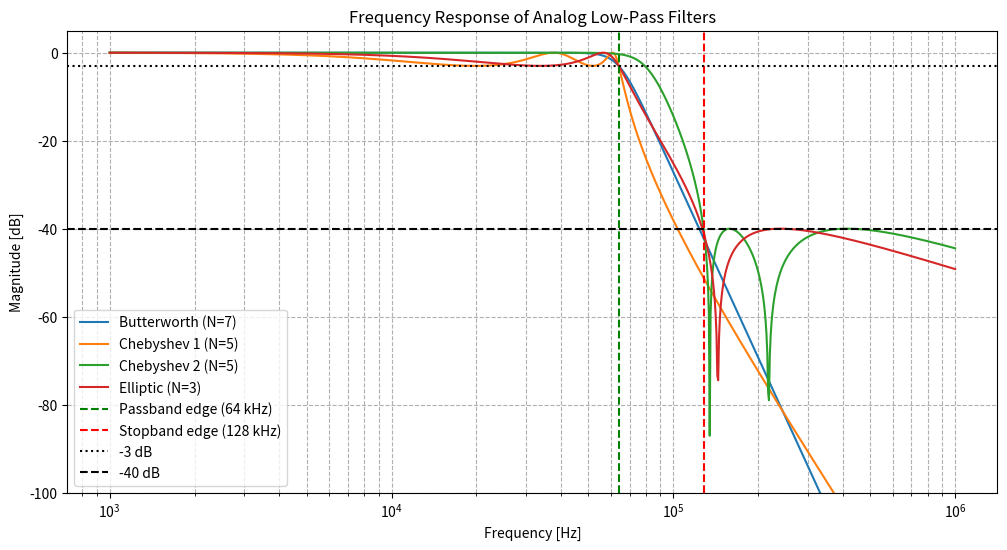
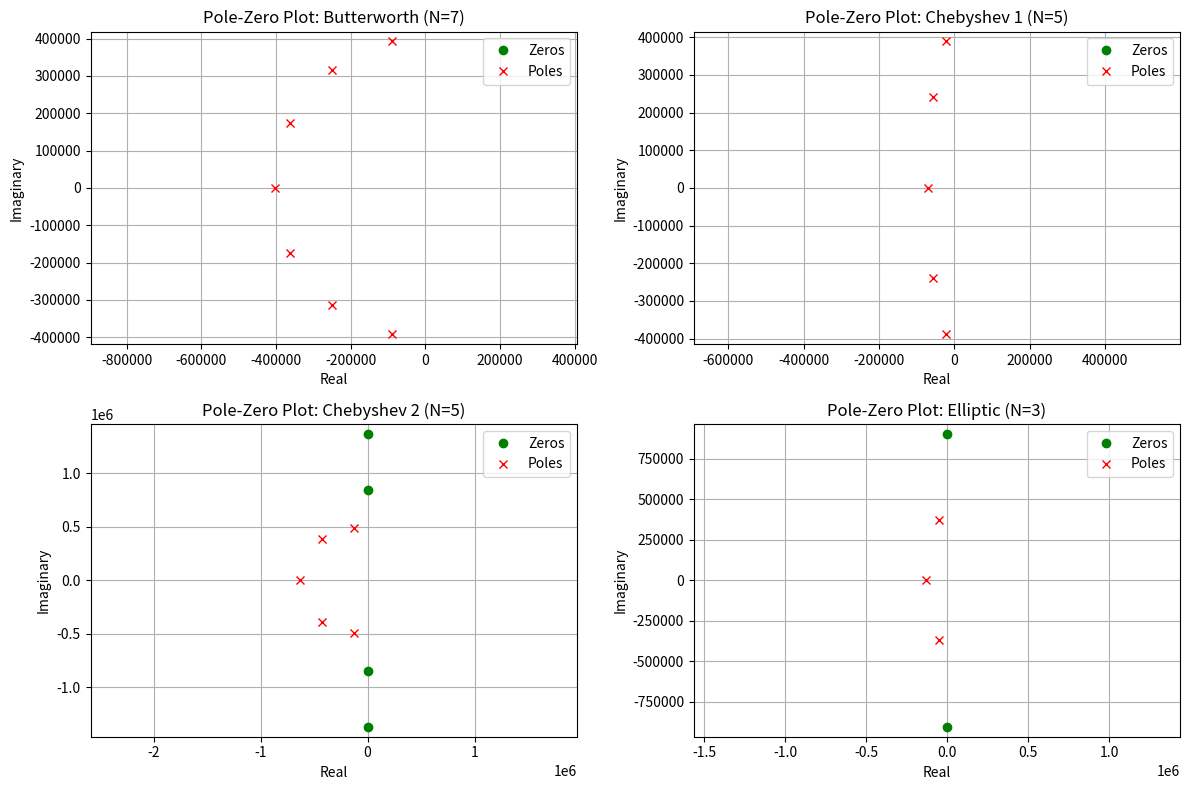

Recreate these plots in Python, in order.
import numpy as np
import matplotlib.pyplot as plt
from scipy import signal

# Specifications
fs = 256e3  # Sampling frequency in Hz
fp = 64e3  # Passband edge in Hz
fs_stop = 128e3  # Stopband edge (fs/2) in Hz
Ap = 3  # Max passband ripple in dB
As = 40  # Min stopband attenuation in dB

# Convert to angular frequencies (rad/s)
wp = 2 * np.pi * fp
ws = 2 * np.pi * fs_stop

# Frequency array for plotting (Hz)
f = np.logspace(3, 6, 1000)  # 1 kHz to 1 MHz
w = 2 * np.pi * f  # Angular frequency for response
omega = 2 * np.pi * f


# Filter design functions
def design_and_plot_filter(filter_type, N, wp, ws, Ap=None, As=None):
    if filter_type == 'butter':
        b, a = signal.butter(N, wp, btype='low', analog=True, output='ba')
        label = f'Butterworth (N={N})'
    elif filter_type == 'cheby1':
        b, a = signal.cheby1(N, Ap, wp, btype='low', analog=True, output='ba')
        label = f'Chebyshev 1 (N={N})'
    elif filter_type == 'cheby2':
        b, a = signal.cheby2(N, As, ws, btype='low', analog=True, output='ba')
        label = f'Chebyshev 2 (N={N})'
    elif filter_type == 'ellip':
        b, a = signal.ellip(N, Ap, As, wp, btype='low', analog=True, output='ba')
        label = f'Elliptic (N={N})'

    # Frequency response
    w, h = signal.freqs(b, a, worN=omega)
    mag_dB = 20 * np.log10(np.abs(h))

    # Poles and zeros
    z, p, k = signal.tf2zpk(b, a)

    return mag_dB, z, p, label


# Determine minimum order for each filter
N_butter = signal.buttord(wp, ws, Ap, As, analog=True)[0]
N_cheby1 = signal.cheb1ord(wp, ws, Ap, As, analog=True)[0]
N_cheby2 = signal.cheb2ord(wp, ws, Ap, As, analog=True)[0]
N_ellip = signal.ellipord(wp, ws, Ap, As, analog=True)[0]

# Design filters
mag_butter, z_butter, p_butter, label_butter = design_and_plot_filter('butter', N_butter, wp, ws)
mag_cheby1, z_cheby1, p_cheby1, label_cheby1 = design_and_plot_filter('cheby1', N_cheby1, wp, ws, Ap)
mag_cheby2, z_cheby2, p_cheby2, label_cheby2 = design_and_plot_filter('cheby2', N_cheby2, wp, ws, As=As)
mag_ellip, z_ellip, p_ellip, label_ellip = design_and_plot_filter('ellip', N_ellip, wp, ws, Ap, As)

# Plot frequency response
plt.figure(figsize=(12, 6))
plt.semilogx(f, mag_butter, label=label_butter)
plt.semilogx(f, mag_cheby1, label=label_cheby1)
plt.semilogx(f, mag_cheby2, label=label_cheby2)
plt.semilogx(f, mag_ellip, label=label_ellip)
plt.axvline(fp, color='g', linestyle='--', label='Passband edge (64 kHz)')
plt.axvline(fs_stop, color='r', linestyle='--', label='Stopband edge (128 kHz)')
plt.axhline(-Ap, color='k', linestyle=':', label='-3 dB')
plt.axhline(-As, color='k', linestyle='--', label='-40 dB')
plt.xlabel('Frequency [Hz]')
plt.ylabel('Magnitude [dB]')
plt.title('Frequency Response of Analog Low-Pass Filters')
plt.grid(True, which="both", ls="--")
plt.legend()
plt.ylim(-100, 5)

# Plot pole-zero diagrams
fig, axs = plt.subplots(2, 2, figsize=(12, 8))
for ax, z, p, title in zip(axs.flat,
                           [z_butter, z_cheby1, z_cheby2, z_ellip],
                           [p_butter, p_cheby1, p_cheby2, p_ellip],
                           [label_butter, label_cheby1, label_cheby2, label_ellip]):
    ax.plot(np.real(z), np.imag(z), 'go', label='Zeros')
    ax.plot(np.real(p), np.imag(p), 'rx', label='Poles')
    ax.set_title(f'Pole-Zero Plot: {title}')
    ax.set_xlabel('Real')
    ax.set_ylabel('Imaginary')
    ax.grid(True)
    ax.legend()
    ax.axis('equal')

plt.tight_layout()
plt.show()

# Print filter orders
print(f"Butterworth order: {N_butter}")
print(f"Chebyshev 1 order: {N_cheby1}")
print(f"Chebyshev 2 order: {N_cheby2}")
print(f"Elliptic order: {N_ellip}")